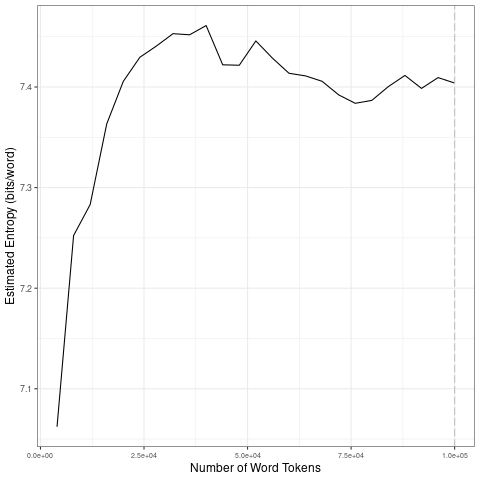

The table this chart was drawn from, first rows:
file, entropy.Corpus.Size, entropy.Entropy, sd.Corpus.Size, sd.SD
data/covid-clean/2020_by_en/2020-08-18_t…, 4000, 7.062, 20000, 0.1329
data/covid-clean/2020_by_en/2020-08-18_t…, 8000, 7.252, 40000, 0.01226
data/covid-clean/2020_by_en/2020-08-18_t…, 12000, 7.283, 60000, 0.01209
data/covid-clean/2020_by_en/2020-08-18_t…, 16000, 7.363, 80000, 0.01193
data/covid-clean/2020_by_en/2020-08-18_t…, 20000, 7.406, 1e+05, 0.005561
data/covid-clean/2020_by_en/2020-08-18_t…, 24000, 7.43, 20000, 0.1329
data/covid-clean/2020_by_en/2020-08-18_t…, 28000, 7.441, 40000, 0.01226
data/covid-clean/2020_by_en/2020-08-18_t…, 32000, 7.453, 60000, 0.01209
data/covid-clean/2020_by_en/2020-08-18_t…, 36000, 7.452, 80000, 0.01193
data/covid-clean/2020_by_en/2020-08-18_t…, 40000, 7.461, 1e+05, 0.005561
data/covid-clean/2020_by_en/2020-08-18_t…, 44000, 7.422, 20000, 0.1329
data/covid-clean/2020_by_en/2020-08-18_t…, 48000, 7.422, 40000, 0.01226
data/covid-clean/2020_by_en/2020-08-18_t…, 52000, 7.446, 60000, 0.01209
data/covid-clean/2020_by_en/2020-08-18_t…, 56000, 7.429, 80000, 0.01193
data/covid-clean/2020_by_en/2020-08-18_t…, 60000, 7.414, 1e+05, 0.005561
data/covid-clean/2020_by_en/2020-08-18_t…, 64000, 7.411, 20000, 0.1329
data/covid-clean/2020_by_en/2020-08-18_t…, 68000, 7.406, 40000, 0.01226
data/covid-clean/2020_by_en/2020-08-18_t…, 72000, 7.392, 60000, 0.01209
data/covid-clean/2020_by_en/2020-08-18_t…, 76000, 7.384, 80000, 0.01193
data/covid-clean/2020_by_en/2020-08-18_t…, 80000, 7.387, 1e+05, 0.005561
data/covid-clean/2020_by_en/2020-08-18_t…, 84000, 7.4, 20000, 0.1329
data/covid-clean/2020_by_en/2020-08-18_t…, 88000, 7.411, 40000, 0.01226
data/covid-clean/2020_by_en/2020-08-18_t…, 92000, 7.399, 60000, 0.01209
data/covid-clean/2020_by_en/2020-08-18_t…, 96000, 7.409, 80000, 0.01193
data/covid-clean/2020_by_en/2020-08-18_t…, 1e+05, 7.404, 1e+05, 0.005561
